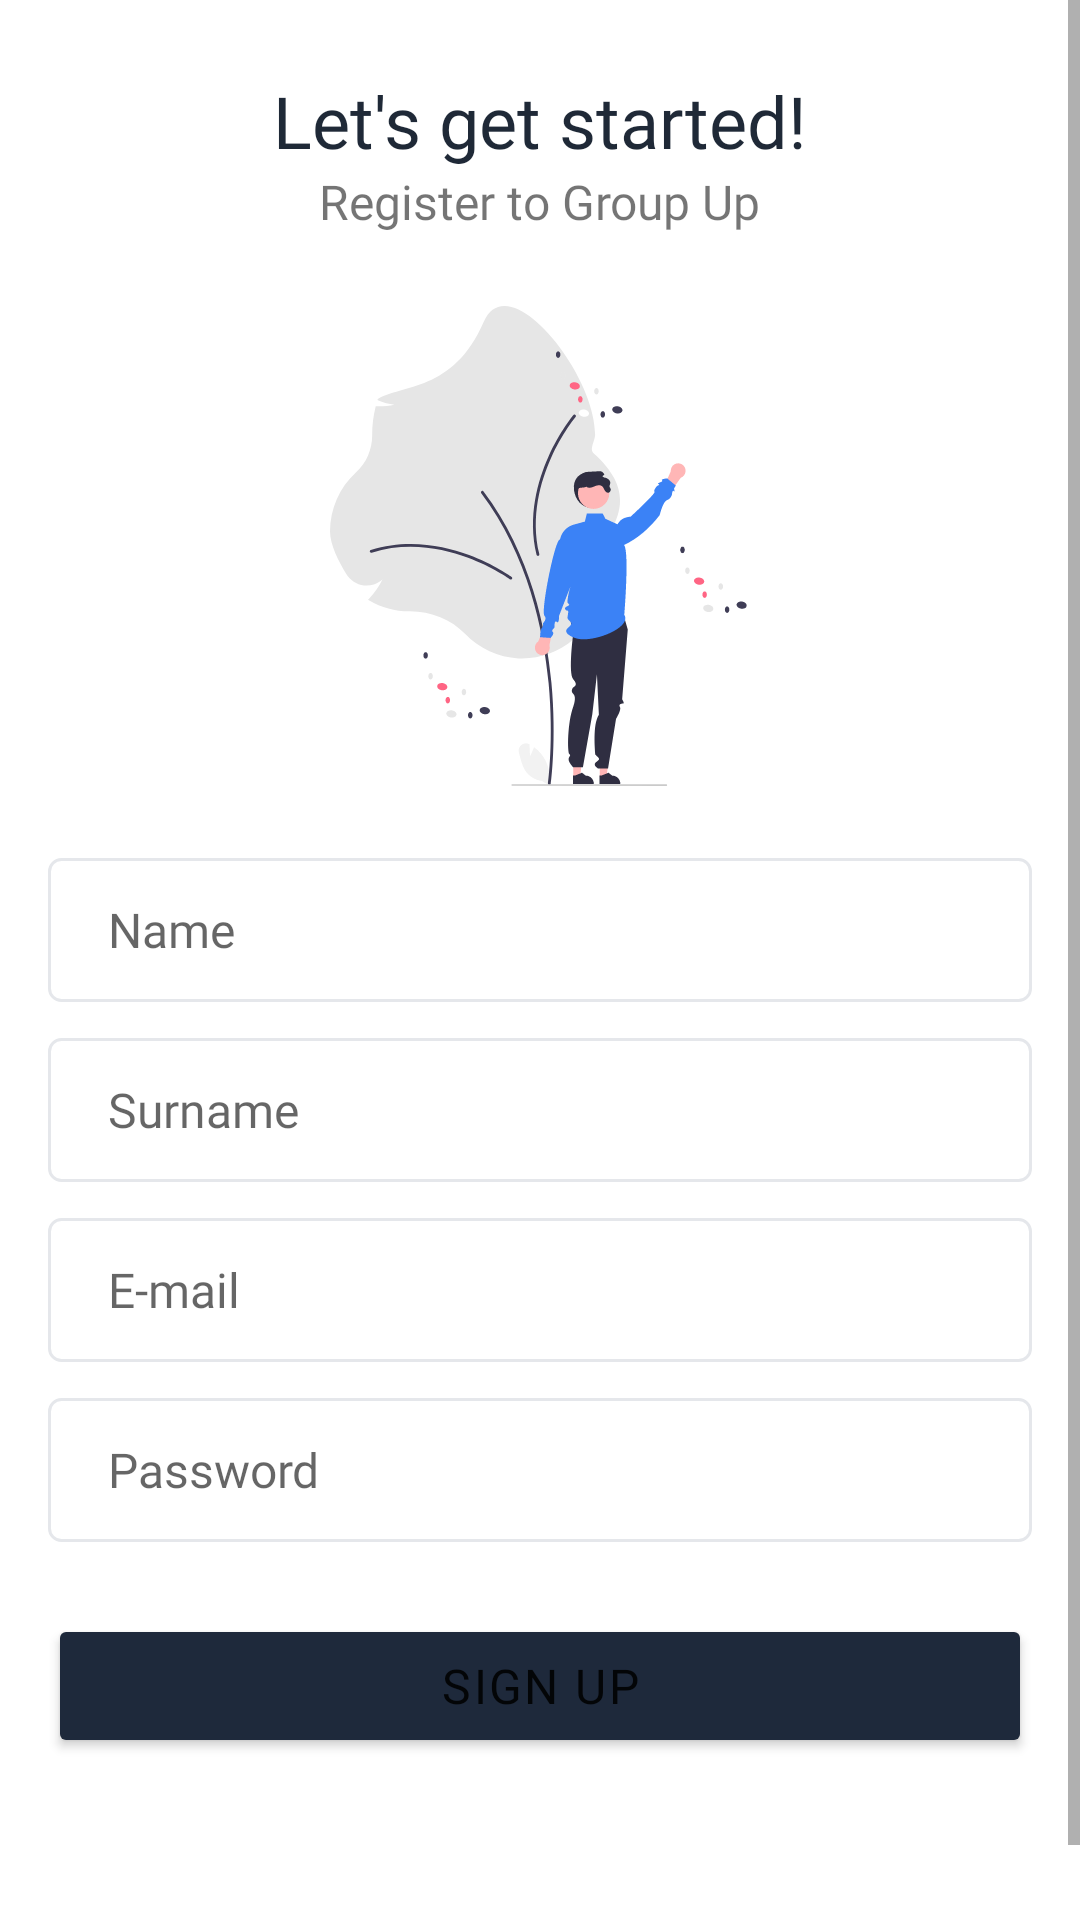

Android layout source for this screen:
<!-- AndroidManifest.xml: application theme Theme.GUP -->
<!-- res/layout/fragment_register.xml -->
﻿<?xml version="1.0" encoding="utf-8"?>

<ScrollView xmlns:android="http://schemas.android.com/apk/res/android"
    xmlns:app="http://schemas.android.com/apk/res-auto"
    xmlns:tools="http://schemas.android.com/tools"
    tools:context=".ui.authentication.RegisterFragment"
    android:layout_width="match_parent"
    android:layout_height="match_parent">

<androidx.constraintlayout.widget.ConstraintLayout
    android:layout_width="match_parent"
    android:layout_height="wrap_content"
    android:paddingHorizontal="16dp"
    android:paddingBottom="80dp"
    android:id="@+id/modify_account_constraint_layout">

    <TextView
        android:id="@+id/create_account_title"
        android:layout_width="wrap_content"
        android:layout_height="wrap_content"
        android:layout_marginTop="24dp"
        android:text="@string/signup_text_view"
        android:textColor="@color/gray_800"
        android:textSize="24sp"
        android:fontFamily="@font/manrope_bold"
        app:layout_constraintTop_toTopOf="parent"
        app:layout_constraintStart_toStartOf="parent"
        app:layout_constraintEnd_toEndOf="parent"/>

    <TextView
        android:id="@+id/create_account_subtitle"
        android:layout_width="wrap_content"
        android:layout_height="wrap_content"
        android:text="@string/signup_sub_text"
        android:fontFamily="@font/manrope_regular"
        app:layout_constraintTop_toBottomOf="@+id/create_account_title"
        app:layout_constraintStart_toStartOf="parent"
        app:layout_constraintEnd_toEndOf="parent"/>

    <ImageView
        android:id="@+id/create_account_image"
        android:layout_width="0dp"
        android:layout_height="160dp"
        android:layout_marginTop="24dp"
        android:src="@drawable/ic_undraw_create_account"
        app:layout_constraintTop_toBottomOf="@id/create_account_subtitle"
        app:layout_constraintStart_toStartOf="parent"
        app:layout_constraintEnd_toEndOf="parent"/>

    <EditText
        android:id="@+id/name"
        android:layout_width="0dp"
        android:layout_height="wrap_content"
        android:layout_marginTop="24dp"
        android:background="@drawable/edit_text_shape"
        android:hint="@string/name"
        android:inputType="textPersonName"
        android:fontFamily="@font/manrope_regular"
        android:minHeight="48dp"
        android:paddingHorizontal="20dp"
        app:layout_constraintTop_toBottomOf="@+id/create_account_image"
        app:layout_constraintStart_toStartOf="parent"
        app:layout_constraintEnd_toEndOf="parent"/>

    <EditText
        android:id="@+id/surname"
        android:layout_width="0dp"
        android:layout_height="wrap_content"
        android:layout_marginTop="12dp"
        android:background="@drawable/edit_text_shape"
        android:hint="@string/surname"
        android:fontFamily="@font/manrope_regular"
        android:inputType="textPersonName"
        android:minHeight="48dp"
        android:paddingHorizontal="20dp"
        app:layout_constraintTop_toBottomOf="@id/name"
        app:layout_constraintStart_toStartOf="parent"
        app:layout_constraintEnd_toEndOf="parent"/>

    <EditText
        android:id="@+id/email_reg"
        android:layout_width="0dp"
        android:layout_height="wrap_content"
        android:layout_marginTop="12dp"
        android:background="@drawable/edit_text_shape"
        android:hint="@string/email_hint"
        android:fontFamily="@font/manrope_regular"
        android:inputType="textEmailAddress"
        android:minHeight="48dp"
        android:paddingHorizontal="20dp"
        app:layout_constraintTop_toBottomOf="@id/surname"
        app:layout_constraintStart_toStartOf="parent"
        app:layout_constraintEnd_toEndOf="parent"/>

    <EditText
        android:id="@+id/password_reg"
        android:layout_width="0dp"
        android:layout_height="wrap_content"
        android:layout_marginTop="12dp"
        android:background="@drawable/edit_text_shape"
        android:hint="@string/password"
        android:fontFamily="@font/manrope_regular"
        android:inputType="textPassword"
        android:minHeight="48dp"
        android:paddingHorizontal="20dp"
        app:layout_constraintTop_toBottomOf="@id/email_reg"
        app:layout_constraintStart_toStartOf="parent"
        app:layout_constraintEnd_toEndOf="parent"/>

    <Button
        android:id="@+id/button_sign_up"
        android:layout_width="match_parent"
        android:layout_height="wrap_content"
        android:layout_marginTop="24dp"
        android:paddingVertical="8dp"
        android:backgroundTint="?colorPrimary"
        android:fontFamily="@font/manrope_semibold"
        android:insetTop="0dp"
        android:insetBottom="0dp"
        android:text="@string/sign_up"

        android:letterSpacing="0.05"

        app:cornerRadius="4dp"
        app:layout_constraintTop_toBottomOf="@id/password_reg"
        app:layout_constraintStart_toStartOf="parent"
        app:layout_constraintEnd_toEndOf="parent"/>

</androidx.constraintlayout.widget.ConstraintLayout>
</ScrollView>
<!-- resources referenced by this layout -->
<resources>
  <color name="gray_800">#1f2937</color>
  <!-- drawable edit_text_shape (drawable) -->
  <?xml version="1.0" encoding="utf-8"?>
  <selector xmlns:android="http://schemas.android.com/apk/res/android">
  
      <item android:state_focused="false">
          <shape>
              <solid android:color="@color/white"/>
              <corners android:radius="4dp"/>
              <stroke android:width="1dp"
                  android:color="@color/gray_200"/>
          </shape>
      </item>
  
      <item android:state_focused="true">
          <shape>
              <solid android:color="@color/white"/>
              <corners android:radius="4dp"/>
              <stroke android:width="2dp"
                  android:color="@color/gray_600"/>
          </shape>
      </item>
  
  </selector>
  <!-- drawable ic_undraw_create_account: vector/xml drawable (drawable, 16705 chars, omitted) -->
  <string name="email_hint">E-mail</string>
  <string name="name">Name</string>
  <string name="password">Password</string>
  <string name="sign_up">Sign Up</string>
  <string name="signup_sub_text">Register to Group Up</string>
  <string name="signup_text_view">Let\'s get started!</string>
  <string name="surname">Surname</string>
  <style name="Theme.GUP" parent="Theme.MaterialComponents.DayNight.NoActionBar">
          
          <item name="colorPrimary">#1e293b</item>
          <item name="colorPrimaryVariant">#1e293b</item>
          <item name="colorOnPrimary">@color/white</item>
          
          <item name="colorSecondary">@color/gup_primary</item>
          <item name="colorSecondaryVariant">@color/teal_700</item>
          <item name="colorOnSecondary">@color/black</item>
          
          <item name="android:statusBarColor" tools:targetApi="l">?attr/colorPrimaryVariant</item>
          <item name="android:windowLightStatusBar">false</item>
          
          <item name="android:textSize">16sp</item>
      </style>
  <color name="white">#FFFFFFFF</color>
  <color name="gray_200">#e5e7eb</color>
  <color name="gray_600">#4b5563</color>
  <color name="gup_primary">#3b82f6</color>
  <color name="teal_700">#FF018786</color>
  <color name="black">#FF000000</color>
</resources>
